Run: headless pygame with SDL's dummy video driver; simulated clock (each Clock.tick advances the game by its frame time, no real sleeping); random seed 0; keys injected as events and as key.get_pressed() state; no mouse input.
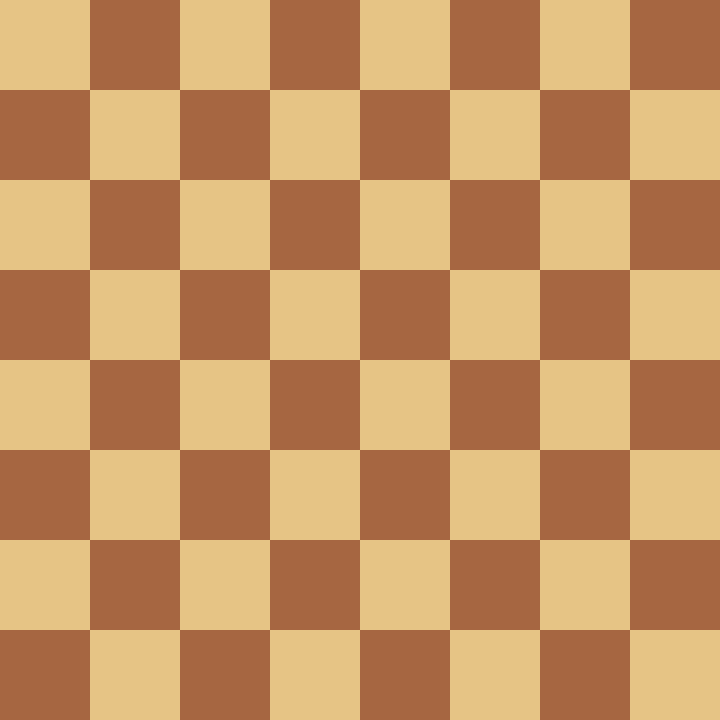
Frame 1 of 4 · flips 1–60 · no input
Frame 2 of 4 · flips 61–180 · tapped SPACE, RETURN · held RIGHT (→), D · screen unchanged from frame 1, image omitted
Frame 3 of 4 · flips 181–300 · held DOWN (↓), S · screen unchanged from frame 2, image omitted
Frame 4 of 4 · flips 301–420 · held LEFT (←), A, UP (↑), W · screen unchanged from frame 3, image omitted

The pygame program that drew these frames:

#-=-=-=-=-=-=-=-=-=-=-=-=-=-=-=-=-=-=-=-=-=-=-=-=-=-=-=-=-
#Responsible for GUI and entertaining the user!
#-=-=-=-=-=-=-=-=-=-=-=-=-=-=-=-=-=-=-=-=-=-=-=-=-=-=-=-=-
import pygame

def main():
    screen_width = 720
    screen_height = 720
    grid_width = screen_width/8
    grid_height = screen_height/8

    light_square_col = (230,196,133)
    dark_square_col = (166,102,65)

    chess_screen = pygame.display.set_mode((screen_width, screen_height))
    pygame.display.set_caption("Chess")
    clock = pygame.time.Clock()

    def draw_chessboard(screen):
        for i in range(0,8):
            for j in range(0,8):
                r = pygame.Rect(i*grid_width, j*grid_height, grid_width, grid_height)
                if (i+j) % 2 == 0:
                    pygame.draw.rect(screen, light_square_col, r)
                else:
                    pygame.draw.rect(screen, dark_square_col, r)


    while (True):
        for e in pygame.event.get():
            if e.type == pygame.QUIT:
                pygame.quit()
                quit()

        draw_chessboard(chess_screen)
        pygame.display.update()
        clock.tick(1)



if __name__ == "__main__":
    main()
